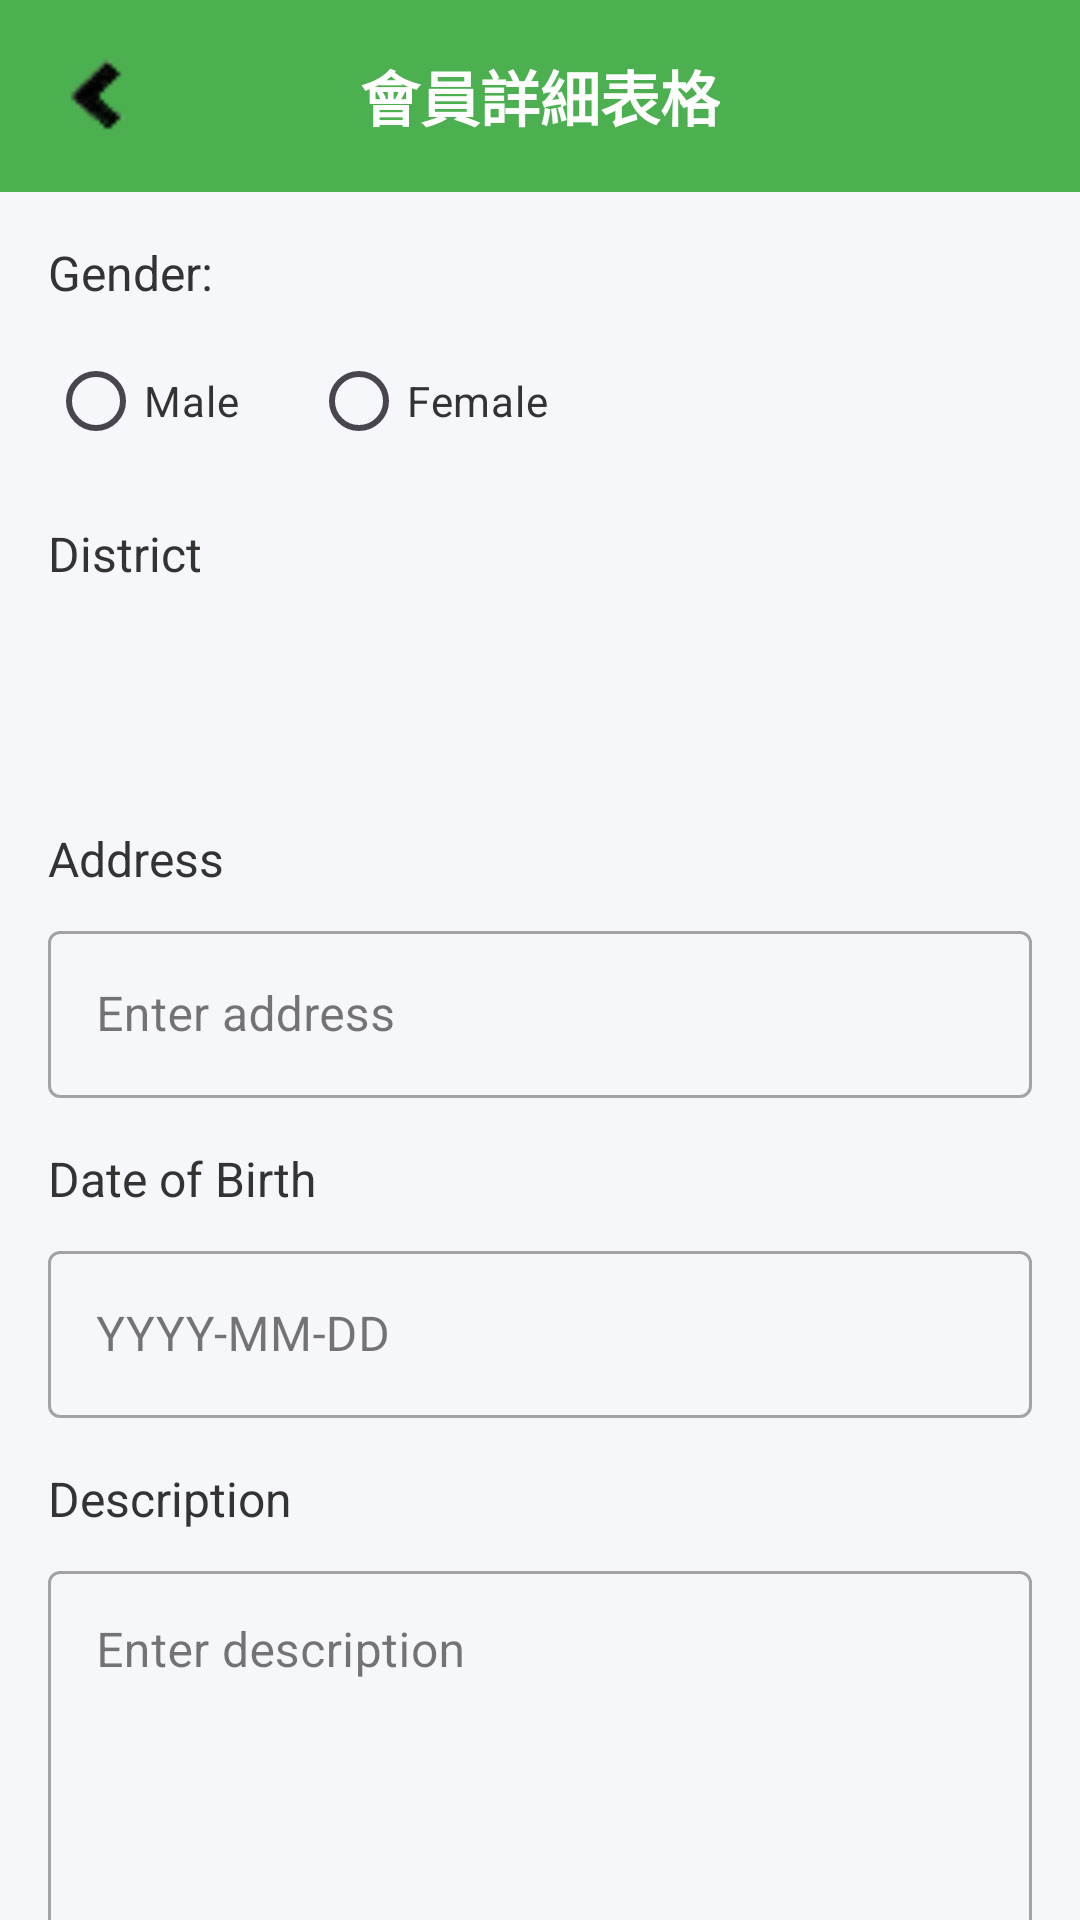

Android layout source for this screen:
<!-- AndroidManifest.xml: application theme Theme.CircleA -->
<!-- res/layout/member_detail.xml -->
<?xml version="1.0" encoding="utf-8"?>
<androidx.core.widget.NestedScrollView xmlns:android="http://schemas.android.com/apk/res/android"
    xmlns:app="http://schemas.android.com/apk/res-auto"
    android:layout_width="match_parent"
    android:layout_height="match_parent"
    android:background="#F5F7FA"
    android:fillViewport="true">

    <LinearLayout
        android:layout_width="match_parent"
        android:layout_height="wrap_content"
        android:orientation="vertical">

        
        <com.google.android.material.appbar.AppBarLayout
            android:layout_width="match_parent"
            android:layout_height="wrap_content"
            android:background="@color/colorPrimary">

            <androidx.appcompat.widget.Toolbar
                android:layout_width="match_parent"
                android:layout_height="?attr/actionBarSize"
                app:contentInsetStart="0dp">

                <RelativeLayout
                    android:layout_width="match_parent"
                    android:layout_height="match_parent">

                    <Button
                        android:id="@+id/exit_button"
                        android:layout_width="48dp"
                        android:layout_height="48dp"
                        android:layout_centerVertical="true"
                        android:layout_marginStart="8dp"
                        android:background="@drawable/exit" />

                    <TextView
                        android:layout_width="wrap_content"
                        android:layout_height="wrap_content"
                        android:layout_centerInParent="true"
                        android:text="會員詳細表格"
                        android:textColor="#FFFFFF"
                        android:textSize="20sp"
                        android:textStyle="bold" />
                </RelativeLayout>
            </androidx.appcompat.widget.Toolbar>
        </com.google.android.material.appbar.AppBarLayout>

        
        <LinearLayout
            android:layout_width="match_parent"
            android:layout_height="wrap_content"
            android:orientation="vertical"
            android:padding="16dp">

            
            <TextView
                android:layout_width="wrap_content"
                android:layout_height="wrap_content"
                android:text="Gender:"
                android:textColor="#333333"
                android:textSize="16sp"
                android:layout_marginBottom="8dp" />

            <RadioGroup
                android:id="@+id/gender"
                android:layout_width="match_parent"
                android:layout_height="wrap_content"
                android:layout_marginBottom="16dp"
                android:orientation="horizontal">

                <RadioButton
                    android:id="@+id/gender_male"
                    android:layout_width="wrap_content"
                    android:layout_height="wrap_content"
                    android:layout_marginEnd="24dp"
                    android:text="Male"
                    android:textColor="#333333" />

                <RadioButton
                    android:id="@+id/gender_female"
                    android:layout_width="wrap_content"
                    android:layout_height="wrap_content"
                    android:text="Female"
                    android:textColor="#333333" />
            </RadioGroup>

            
            <TextView
                android:layout_width="wrap_content"
                android:layout_height="wrap_content"
                android:text="District"
                android:textColor="#333333"
                android:textSize="16sp"
                android:layout_marginBottom="8dp" />

            <Spinner
                android:id="@+id/address_district_id"
                android:layout_width="match_parent"
                android:layout_height="56dp"
                android:background="@drawable/custom_input"
                android:layout_marginBottom="16dp"
                android:padding="8dp"
                android:spinnerMode="dropdown" />

            
            <TextView
                android:layout_width="wrap_content"
                android:layout_height="wrap_content"
                android:text="Address"
                android:textColor="#333333"
                android:textSize="16sp"
                android:layout_marginBottom="8dp" />

            <com.google.android.material.textfield.TextInputLayout
                android:layout_width="match_parent"
                android:layout_height="wrap_content"
                android:layout_marginBottom="16dp"
                style="@style/Widget.MaterialComponents.TextInputLayout.OutlinedBox">

                <com.google.android.material.textfield.TextInputEditText
                    android:id="@+id/address"
                    android:layout_width="match_parent"
                    android:layout_height="wrap_content"
                    android:hint="Enter address" />
            </com.google.android.material.textfield.TextInputLayout>

            
            <TextView
                android:layout_width="wrap_content"
                android:layout_height="wrap_content"
                android:text="Date of Birth"
                android:textColor="#333333"
                android:textSize="16sp"
                android:layout_marginBottom="8dp" />

            <com.google.android.material.textfield.TextInputLayout
                android:layout_width="match_parent"
                android:layout_height="wrap_content"
                android:layout_marginBottom="16dp"
                style="@style/Widget.MaterialComponents.TextInputLayout.OutlinedBox">

                <com.google.android.material.textfield.TextInputEditText
                    android:id="@+id/dob"
                    android:layout_width="match_parent"
                    android:layout_height="wrap_content"
                    android:focusable="false"
                    android:hint="YYYY-MM-DD" />
            </com.google.android.material.textfield.TextInputLayout>

            
            <TextView
                android:layout_width="wrap_content"
                android:layout_height="wrap_content"
                android:text="Description"
                android:textColor="#333333"
                android:textSize="16sp"
                android:layout_marginBottom="8dp" />

            <com.google.android.material.textfield.TextInputLayout
                android:layout_width="match_parent"
                android:layout_height="wrap_content"
                android:layout_marginBottom="24dp"
                style="@style/Widget.MaterialComponents.TextInputLayout.OutlinedBox">

                <com.google.android.material.textfield.TextInputEditText
                    android:id="@+id/description"
                    android:layout_width="match_parent"
                    android:layout_height="wrap_content"
                    android:gravity="top"
                    android:hint="Enter description"
                    android:inputType="textMultiLine"
                    android:lines="5" />
            </com.google.android.material.textfield.TextInputLayout>

            
            <com.google.android.material.button.MaterialButton
                android:id="@+id/submit_button"
                android:layout_width="match_parent"
                android:layout_height="56dp"
                android:text="Submit"
                android:textSize="16sp"
                app:cornerRadius="8dp"
                android:backgroundTint="#74B72E" />
        </LinearLayout>
    </LinearLayout>
</androidx.core.widget.NestedScrollView>
<!-- resources referenced by this layout -->
<resources>
  <color name="colorPrimary">@color/green_500</color>
  <!-- drawable exit: png bitmap (drawable, 693 bytes) -->
  <style name="Theme.CircleA" parent="Base.Theme.CircleA" />
  <color name="green_500">#4CAF50</color>
  <style name="Base.Theme.CircleA" parent="Theme.Material3.DayNight.NoActionBar">
          
          
      </style>
</resources>
